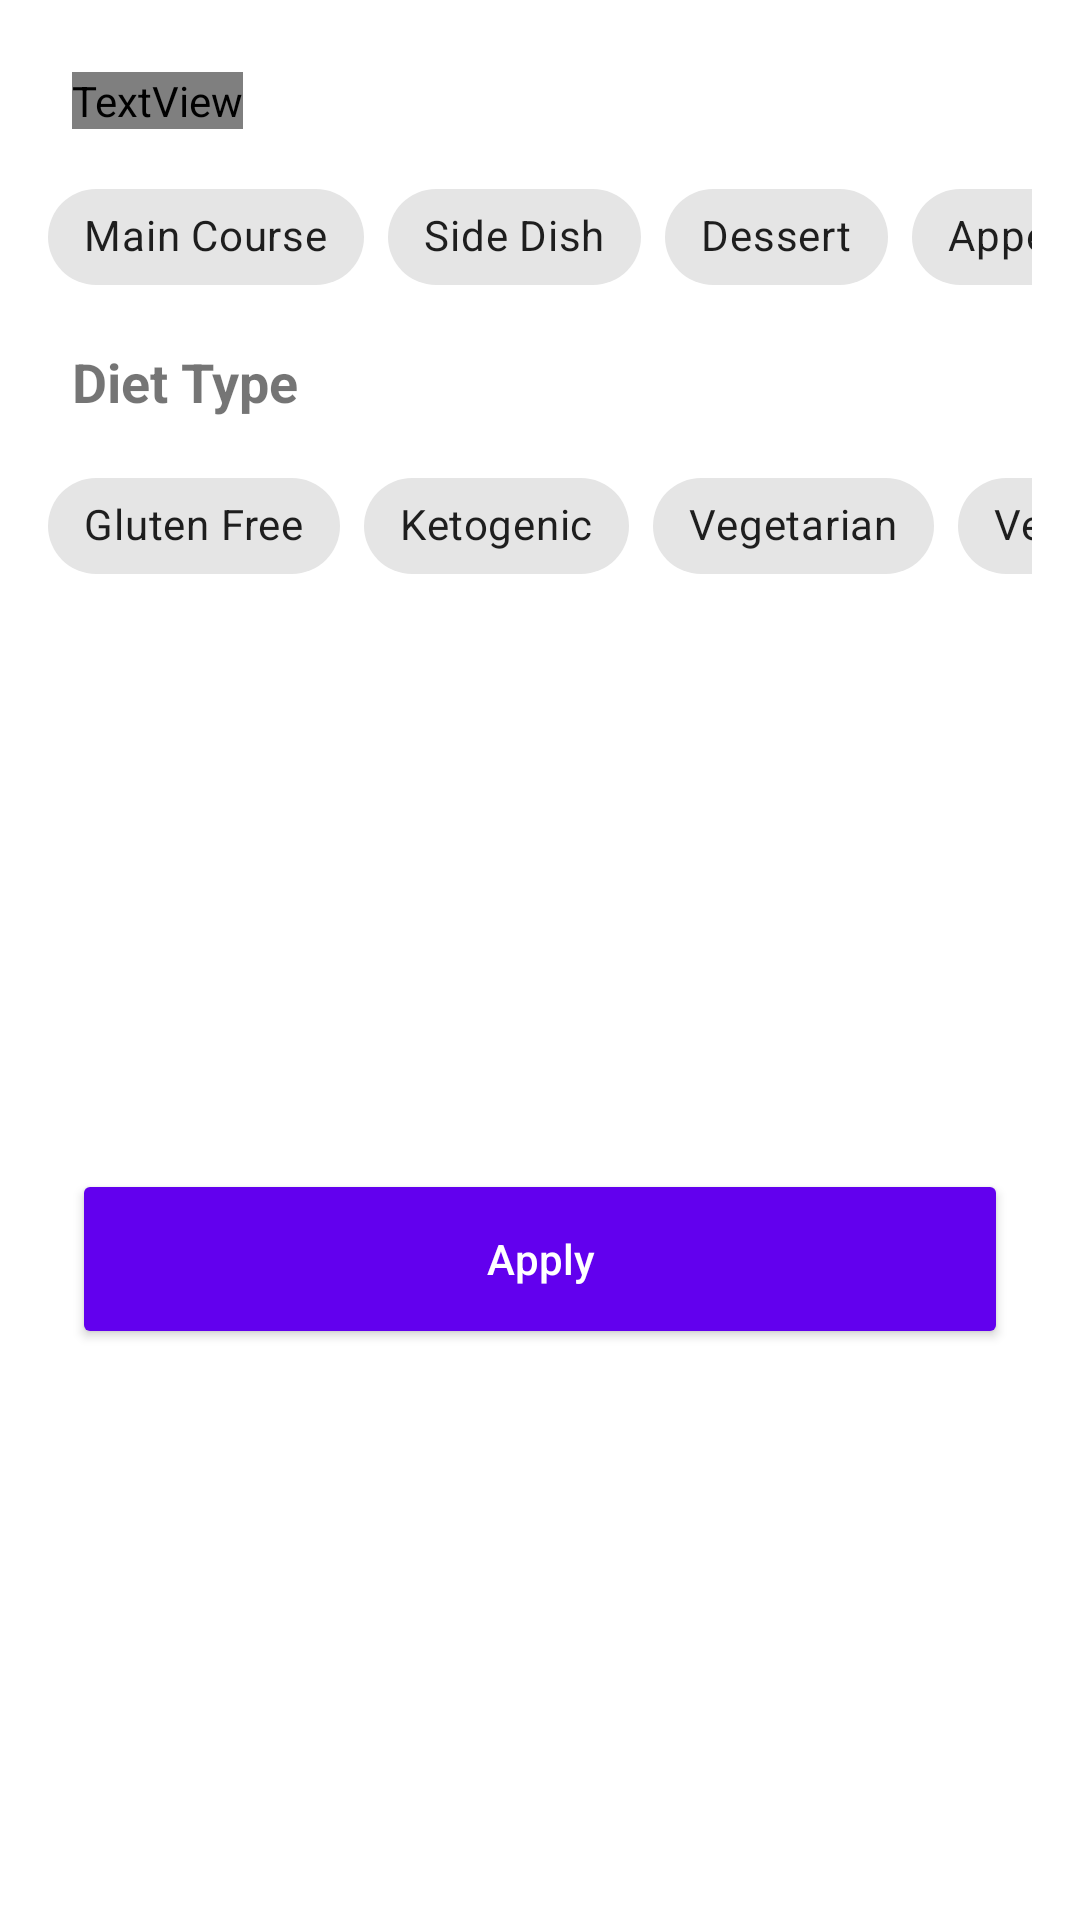

Produce the Android XML layout that renders to this screen, including the resource entries it uses.
<!-- AndroidManifest.xml: application theme Theme.Foodie -->
<!-- res/layout/recipes_bottom_sheet.xml -->
<?xml version="1.0" encoding="utf-8"?>
<androidx.constraintlayout.widget.ConstraintLayout xmlns:android="http://schemas.android.com/apk/res/android"
    xmlns:app="http://schemas.android.com/apk/res-auto"
    xmlns:tools="http://schemas.android.com/tools"
    android:layout_width="match_parent"
    android:layout_height="wrap_content"
    android:background="@color/white"
    tools:context=".ui.fragments.recipes.bottomsheet.RecipesBottomSheet">


    <TextView
        android:id="@+id/mealType_txt"
        android:layout_width="wrap_content"
        android:layout_height="wrap_content"
        android:layout_marginStart="24dp"
        android:layout_marginTop="24dp"
        android:text="@string/meal_type"
        android:textColor="@color/dark"
        android:textSize="18sp"
        android:textStyle="bold"
        app:layout_constraintStart_toStartOf="parent"
        app:layout_constraintTop_toTopOf="parent" />

    <HorizontalScrollView
        android:id="@+id/mealType_scrollView"
        android:layout_width="match_parent"
        android:layout_height="wrap_content"
        android:layout_marginStart="16dp"
        android:layout_marginTop="12dp"
        android:layout_marginEnd="16dp"
        android:scrollbars="none"
        app:layout_constraintEnd_toEndOf="parent"
        app:layout_constraintHorizontal_bias="0.5"
        app:layout_constraintStart_toStartOf="parent"
        app:layout_constraintTop_toBottomOf="@+id/mealType_txt">

        <LinearLayout
            android:layout_width="wrap_content"
            android:layout_height="match_parent"
            android:orientation="horizontal" >

            <com.google.android.material.chip.ChipGroup
                android:id="@+id/mealType_chipGroup"
                android:layout_width="match_parent"
                android:layout_height="match_parent"
                app:checkedChip="@+id/main_course_chip"
                app:selectionRequired="true"
                app:singleLine="true"
                app:singleSelection="true">

                <com.google.android.material.chip.Chip
                    style="@style/CustomChipStyle"
                    android:id="@+id/main_course_chip"
                    android:layout_width="wrap_content"
                    android:layout_height="wrap_content"
                    android:text="@string/main_course"/>

                <com.google.android.material.chip.Chip
                    style="@style/CustomChipStyle"
                    android:id="@+id/side_dish_chip"
                    android:layout_width="wrap_content"
                    android:layout_height="wrap_content"
                    android:text="@string/side_dish"/>

                <com.google.android.material.chip.Chip
                    style="@style/CustomChipStyle"
                    android:id="@+id/dessert_chip"
                    android:layout_width="wrap_content"
                    android:layout_height="wrap_content"
                    android:text="@string/dessert"/>

                <com.google.android.material.chip.Chip
                    style="@style/CustomChipStyle"
                    android:id="@+id/appetizer_chip"
                    android:layout_width="wrap_content"
                    android:layout_height="wrap_content"
                    android:text="@string/appetizer"/>

                <com.google.android.material.chip.Chip
                    style="@style/CustomChipStyle"
                    android:id="@+id/salad_chip"
                    android:layout_width="wrap_content"
                    android:layout_height="wrap_content"
                    android:text="@string/salad"/>

                <com.google.android.material.chip.Chip
                    style="@style/CustomChipStyle"
                    android:id="@+id/bread_chip"
                    android:layout_width="wrap_content"
                    android:layout_height="wrap_content"
                    android:text="@string/bread"/>

                <com.google.android.material.chip.Chip
                    style="@style/CustomChipStyle"
                    android:id="@+id/breakfast_chip"
                    android:layout_width="wrap_content"
                    android:layout_height="wrap_content"
                    android:text="@string/breakfast"/>

                <com.google.android.material.chip.Chip
                    style="@style/CustomChipStyle"
                    android:id="@+id/soup_chip"
                    android:layout_width="wrap_content"
                    android:layout_height="wrap_content"
                    android:text="@string/soup"/>

                <com.google.android.material.chip.Chip
                    style="@style/CustomChipStyle"
                    android:id="@+id/beverage_chip"
                    android:layout_width="wrap_content"
                    android:layout_height="wrap_content"
                    android:text="@string/beverage"/>

                <com.google.android.material.chip.Chip
                    style="@style/CustomChipStyle"
                    android:id="@+id/sauce_chip"
                    android:layout_width="wrap_content"
                    android:layout_height="wrap_content"
                    android:text="@string/sauce"/>

                <com.google.android.material.chip.Chip
                    style="@style/CustomChipStyle"
                    android:id="@+id/marinade_chip"
                    android:layout_width="wrap_content"
                    android:layout_height="wrap_content"
                    android:text="@string/marinade"/>

                <com.google.android.material.chip.Chip
                    style="@style/CustomChipStyle"
                    android:id="@+id/finger_food_chip"
                    android:layout_width="wrap_content"
                    android:layout_height="wrap_content"
                    android:text="@string/fingerfood"/>

                <com.google.android.material.chip.Chip
                    style="@style/CustomChipStyle"
                    android:id="@+id/snack_chip"
                    android:layout_width="wrap_content"
                    android:layout_height="wrap_content"
                    android:text="@string/snack"/>

                <com.google.android.material.chip.Chip
                    style="@style/CustomChipStyle"
                    android:id="@+id/drink_chip"
                    android:layout_width="wrap_content"
                    android:layout_height="wrap_content"
                    android:text="@string/drink"/>
            </com.google.android.material.chip.ChipGroup>
        </LinearLayout>
    </HorizontalScrollView>

    <TextView
        android:id="@+id/dietType_txt"
        android:layout_width="wrap_content"
        android:layout_height="wrap_content"
        android:layout_marginStart="24dp"
        android:layout_marginTop="12dp"
        android:text="@string/diet_type"
        android:textSize="18sp"
        android:textStyle="bold"
        app:layout_constraintStart_toStartOf="parent"
        app:layout_constraintTop_toBottomOf="@+id/mealType_scrollView" />

    <HorizontalScrollView
        android:id="@+id/dietType_scrollView"
        android:layout_width="match_parent"
        android:layout_height="wrap_content"
        android:layout_marginStart="16dp"
        android:layout_marginTop="12dp"
        android:layout_marginEnd="16dp"
        android:scrollbars="none"
        app:layout_constraintEnd_toEndOf="parent"
        app:layout_constraintStart_toStartOf="parent"
        app:layout_constraintTop_toBottomOf="@+id/dietType_txt">

        <LinearLayout
            android:layout_width="wrap_content"
            android:layout_height="match_parent"
            android:orientation="horizontal" >

            <com.google.android.material.chip.ChipGroup
                android:id="@+id/dietType_chipGroup"
                android:layout_width="match_parent"
                android:layout_height="match_parent"
                app:checkedChip="@+id/gluten_free_chip"
                app:selectionRequired="true"
                app:singleLine="true"
                app:singleSelection="true">

                <com.google.android.material.chip.Chip
                    style="@style/CustomChipStyle"
                    android:id="@+id/gluten_free_chip"
                    android:layout_width="wrap_content"
                    android:layout_height="wrap_content"
                    android:text="@string/gluten_free"/>

                <com.google.android.material.chip.Chip
                    style="@style/CustomChipStyle"
                    android:id="@+id/ketogenic_chip"
                    android:layout_width="wrap_content"
                    android:layout_height="wrap_content"
                    android:text="@string/ketogenic"/>

                <com.google.android.material.chip.Chip
                    style="@style/CustomChipStyle"
                    android:id="@+id/vegetarian_chip"
                    android:layout_width="wrap_content"
                    android:layout_height="wrap_content"
                    android:text="@string/vegetarian"/>

                <com.google.android.material.chip.Chip
                    style="@style/CustomChipStyle"
                    android:id="@+id/vegan_chip"
                    android:layout_width="wrap_content"
                    android:layout_height="wrap_content"
                    android:text="@string/vegan"/>

                <com.google.android.material.chip.Chip
                    style="@style/CustomChipStyle"
                    android:id="@+id/pescetarian_chip"
                    android:layout_width="wrap_content"
                    android:layout_height="wrap_content"
                    android:text="@string/pescetarian"/>

                <com.google.android.material.chip.Chip
                    style="@style/CustomChipStyle"
                    android:id="@+id/paleo_chip"
                    android:layout_width="wrap_content"
                    android:layout_height="wrap_content"
                    android:text="@string/paleo"/>

                <com.google.android.material.chip.Chip
                    style="@style/CustomChipStyle"
                    android:id="@+id/primal_chip"
                    android:layout_width="wrap_content"
                    android:layout_height="wrap_content"
                    android:text="@string/primal"/>

                <com.google.android.material.chip.Chip
                    style="@style/CustomChipStyle"
                    android:id="@+id/whole30_chip"
                    android:layout_width="wrap_content"
                    android:layout_height="wrap_content"
                    android:text="@string/whole30"/>

            </com.google.android.material.chip.ChipGroup>
        </LinearLayout>
    </HorizontalScrollView>

    <Button
        android:id="@+id/apply_btn"
        android:layout_width="match_parent"
        android:layout_height="60dp"
        android:layout_marginStart="24dp"
        android:layout_marginTop="24dp"
        android:layout_marginEnd="24dp"
        android:layout_marginBottom="24dp"
        android:text="@string/apply"
        android:textColor="@color/white"
        android:textAllCaps="false"
        android:backgroundTint="@color/colorPrimary"
        app:layout_constraintBottom_toBottomOf="parent"
        app:layout_constraintEnd_toEndOf="parent"
        app:layout_constraintStart_toStartOf="parent"
        app:layout_constraintTop_toBottomOf="@+id/dietType_scrollView" />

</androidx.constraintlayout.widget.ConstraintLayout>
<!-- resources referenced by this layout -->
<resources>
  <string name="appetizer">Appetizer</string>
  <string name="apply">Apply</string>
  <string name="beverage">Beverage</string>
  <string name="bread">Bread</string>
  <string name="breakfast">Breakfast</string>
  <string name="dessert">Dessert</string>
  <string name="diet_type">Diet Type</string>
  <string name="drink">Drink</string>
  <string name="fingerfood">FingerFood</string>
  <string name="gluten_free">Gluten Free</string>
  <string name="ketogenic">Ketogenic</string>
  <string name="main_course">Main Course</string>
  <string name="marinade">Marinade</string>
  <string name="meal_type">Meal Type</string>
  <string name="paleo">Paleo</string>
  <string name="pescetarian">Pescetarian</string>
  <string name="primal">Primal</string>
  <string name="salad">Salad</string>
  <string name="sauce">Sauce</string>
  <string name="side_dish">Side Dish</string>
  <string name="snack">Snack</string>
  <string name="soup">Soup</string>
  <string name="vegan">Vegan</string>
  <string name="vegetarian">Vegetarian</string>
  <string name="whole30">Whole30</string>
  <style name="Theme.Foodie" parent="Theme.MaterialComponents.DayNight.DarkActionBar">
          <item name="colorPrimary">@color/colorPrimary</item>
          <item name="colorPrimaryDark">@color/colorPrimaryDark</item>
          <item name="colorAccent">@color/colorAccent</item>
      </style>
  <!-- not gathered from this repository: default colours our renderer supplied (Android Studio template values) -->
  <color name="white">#FFFFFFFF</color>
  <color name="colorPrimary">#FF6200EE</color>
  <color name="colorPrimaryDark">#FF3700B3</color>
  <color name="colorAccent">#FF03DAC5</color>
</resources>
